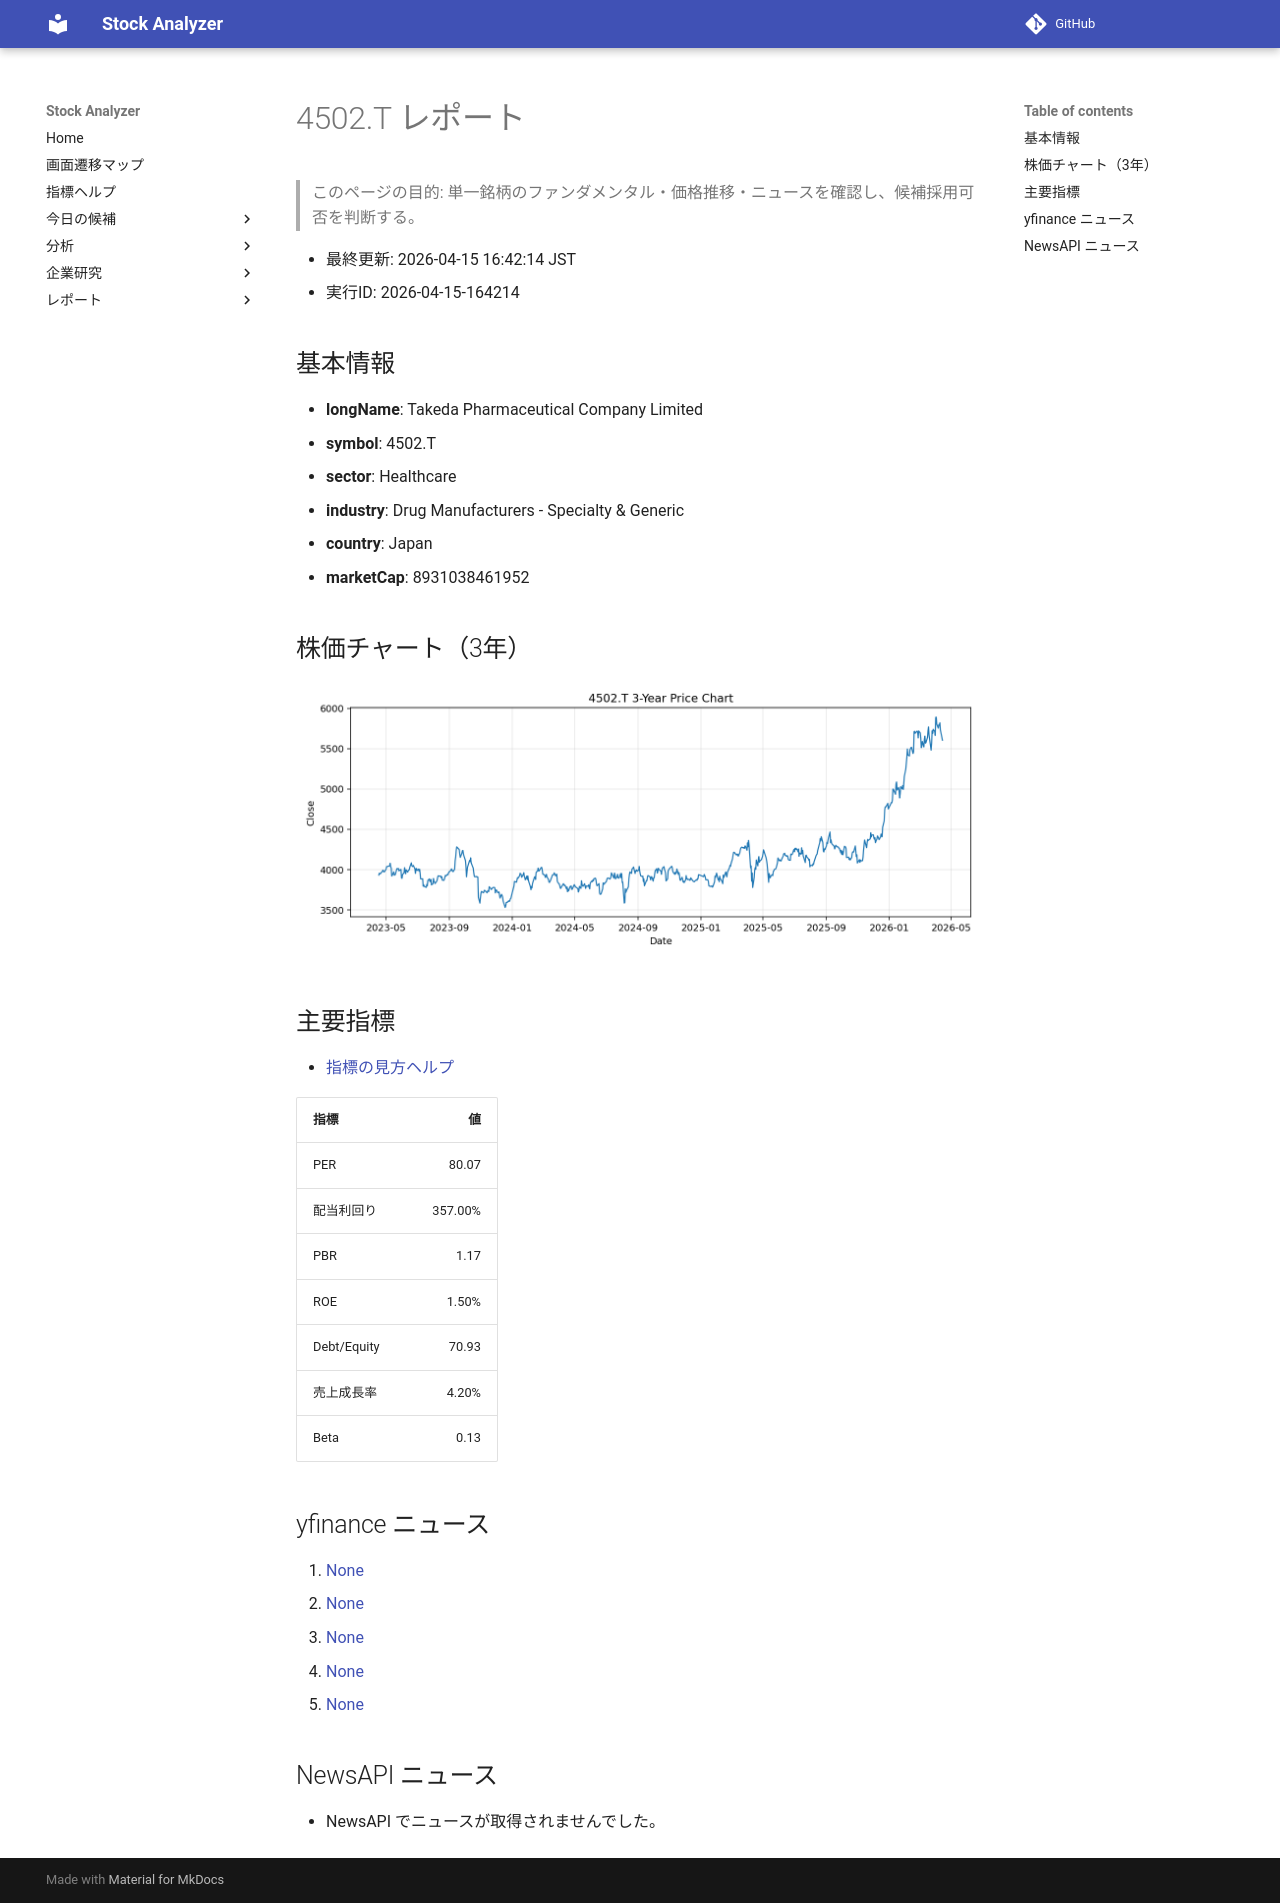

repository: Yumi-note/Making-APP · page: reports/2026-04-15/164214/4502_T/index.html · generator: mkdocs

# 4502.T レポート

> このページの目的: 単一銘柄のファンダメンタル・価格推移・ニュースを確認し、候補採用可否を判断する。

- 最終更新: 2026-04-15 16:42:14 JST
- 実行ID: 2026-04-15-164214

## 基本情報

- **longName**: Takeda Pharmaceutical Company Limited
- **symbol**: 4502.T
- **sector**: Healthcare
- **industry**: Drug Manufacturers - Specialty & Generic
- **country**: Japan
- **marketCap**: 8931038461952

## 株価チャート（3年）

![4502.T 3-year price chart](4502_T_3y.png)

## 主要指標

- [指標の見方ヘルプ](../../../../indicators.md)

| 指標 | 値 |
|---|---:|
| PER | 80.07 |
| 配当利回り | 357.00% |
| PBR | 1.17 |
| ROE | 1.50% |
| Debt/Equity | 70.93 |
| 売上成長率 | 4.20% |
| Beta | 0.13 |

## yfinance ニュース

1. [None](None)
2. [None](None)
3. [None](None)
4. [None](None)
5. [None](None)

## NewsAPI ニュース

- NewsAPI でニュースが取得されませんでした。
